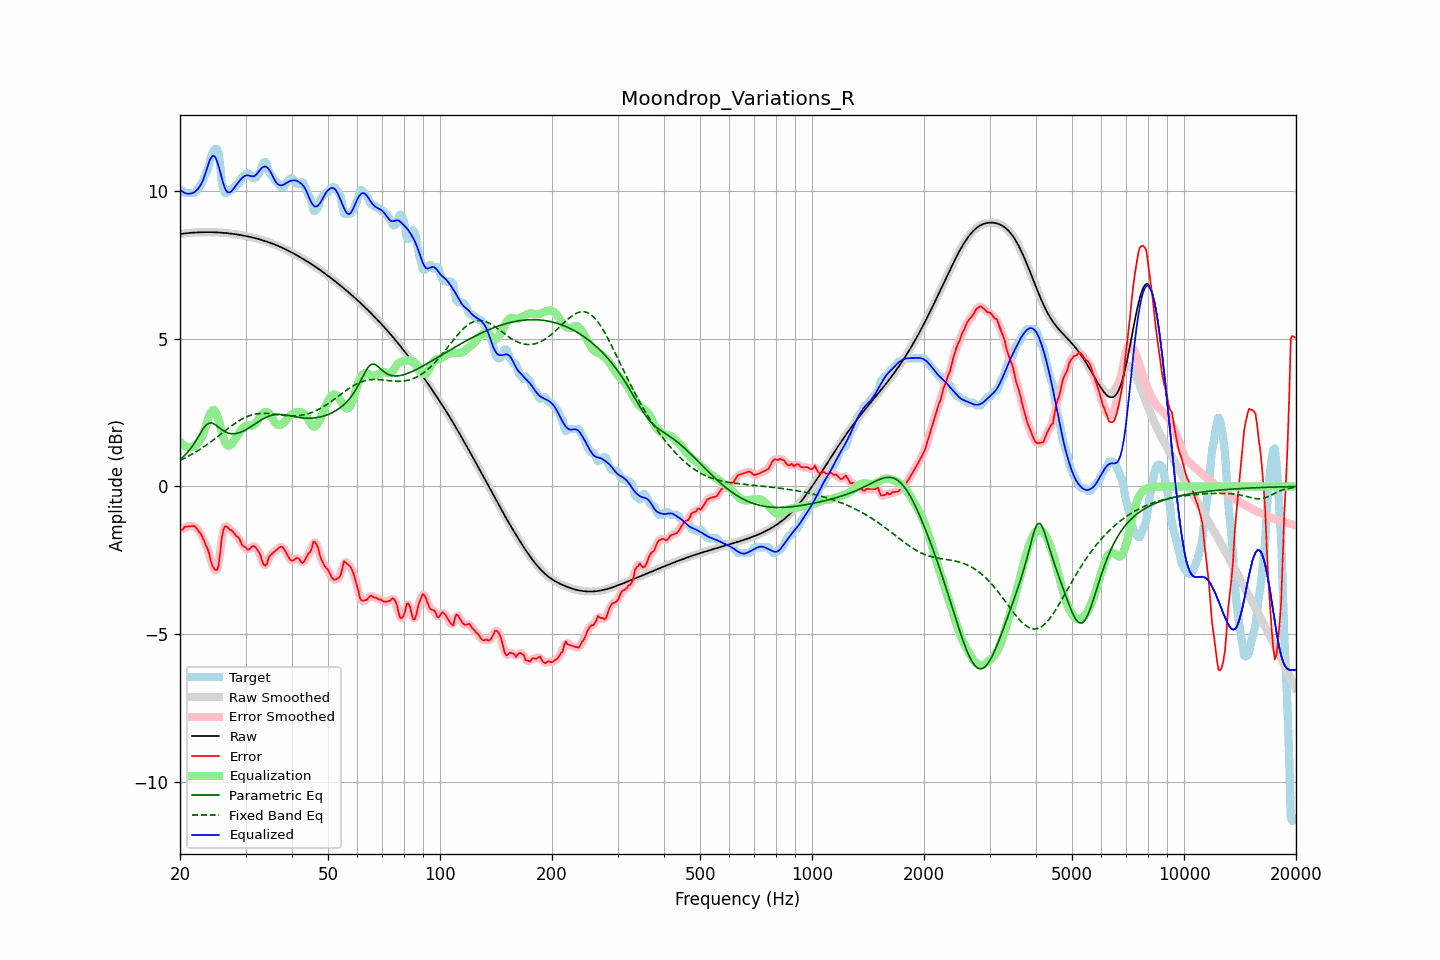

Source data for this figure (header and first rows):
frequency, raw, error, smoothed, error_smoothed, equalization, parametric_eq, fixed_band_eq, equalized_raw, equalized_smoothed, target
20.00, 8.55, -1.46, 8.55, -1.48, 1.52, 0.92, 0.89, 10.06, 10.06, 10.01
20.20, 8.56, -1.48, 8.56, -1.45, 1.46, 0.96, 0.91, 10.01, 10.01, 10.04
20.40, 8.57, -1.44, 8.57, -1.42, 1.41, 1.01, 0.94, 9.97, 9.97, 10.01
20.61, 8.57, -1.37, 8.57, -1.39, 1.37, 1.06, 0.96, 9.95, 9.95, 9.94
20.81, 8.58, -1.36, 8.58, -1.36, 1.35, 1.11, 0.99, 9.93, 9.93, 9.94
21.02, 8.59, -1.36, 8.59, -1.35, 1.33, 1.18, 1.02, 9.92, 9.92, 9.94
21.23, 8.59, -1.35, 8.59, -1.35, 1.33, 1.24, 1.05, 9.92, 9.92, 9.94
21.44, 8.60, -1.35, 8.60, -1.34, 1.34, 1.32, 1.08, 9.93, 9.93, 9.94
21.66, 8.60, -1.34, 8.60, -1.34, 1.35, 1.39, 1.11, 9.95, 9.95, 9.94
21.87, 8.60, -1.34, 8.60, -1.36, 1.37, 1.47, 1.14, 9.98, 9.98, 9.94
22.09, 8.61, -1.40, 8.61, -1.40, 1.41, 1.56, 1.17, 10.02, 10.02, 10.01
22.31, 8.61, -1.47, 8.61, -1.46, 1.46, 1.65, 1.21, 10.07, 10.07, 10.08
22.54, 8.61, -1.54, 8.61, -1.54, 1.53, 1.74, 1.24, 10.14, 10.14, 10.15
22.76, 8.61, -1.61, 8.61, -1.62, 1.62, 1.83, 1.28, 10.23, 10.23, 10.23
22.99, 8.62, -1.72, 8.62, -1.73, 1.73, 1.92, 1.31, 10.34, 10.34, 10.34
23.22, 8.62, -1.84, 8.62, -1.84, 1.86, 1.99, 1.35, 10.48, 10.48, 10.45
23.45, 8.62, -1.99, 8.62, -1.96, 2.03, 2.07, 1.39, 10.64, 10.64, 10.61
23.69, 8.62, -2.09, 8.62, -2.11, 2.20, 2.11, 1.43, 10.82, 10.82, 10.70
23.92, 8.62, -2.25, 8.62, -2.28, 2.36, 2.15, 1.47, 10.98, 10.98, 10.87
24.16, 8.62, -2.49, 8.62, -2.47, 2.49, 2.15, 1.51, 11.11, 11.11, 11.10
24.40, 8.62, -2.66, 8.62, -2.65, 2.57, 2.15, 1.55, 11.19, 11.19, 11.28
24.65, 8.61, -2.76, 8.61, -2.78, 2.59, 2.12, 1.59, 11.21, 11.21, 11.38
24.89, 8.61, -2.83, 8.61, -2.85, 2.54, 2.10, 1.63, 11.15, 11.15, 11.44
25.14, 8.61, -2.83, 8.61, -2.81, 2.42, 2.05, 1.67, 11.03, 11.03, 11.44
25.39, 8.61, -2.68, 8.61, -2.59, 2.25, 2.01, 1.71, 10.86, 10.86, 11.28
25.65, 8.60, -2.24, 8.60, -2.22, 2.05, 1.97, 1.76, 10.66, 10.66, 10.84
25.91, 8.60, -1.73, 8.60, -1.81, 1.85, 1.92, 1.80, 10.45, 10.45, 10.33
26.16, 8.59, -1.46, 8.59, -1.49, 1.66, 1.89, 1.84, 10.25, 10.25, 10.06
26.43, 8.59, -1.35, 8.59, -1.35, 1.51, 1.85, 1.88, 10.10, 10.10, 9.94
26.69, 8.58, -1.36, 8.58, -1.35, 1.42, 1.83, 1.93, 10.00, 10.00, 9.94
26.96, 8.58, -1.40, 8.58, -1.39, 1.39, 1.81, 1.97, 9.96, 9.96, 9.98
27.23, 8.57, -1.47, 8.57, -1.44, 1.39, 1.80, 2.01, 9.97, 9.97, 10.04
27.50, 8.57, -1.48, 8.57, -1.49, 1.44, 1.79, 2.05, 10.00, 10.00, 10.04
27.77, 8.56, -1.54, 8.56, -1.55, 1.51, 1.79, 2.09, 10.06, 10.06, 10.10
28.05, 8.55, -1.60, 8.55, -1.60, 1.59, 1.79, 2.13, 10.14, 10.14, 10.15
28.33, 8.54, -1.68, 8.54, -1.66, 1.67, 1.80, 2.16, 10.22, 10.22, 10.22
28.62, 8.53, -1.71, 8.53, -1.72, 1.75, 1.81, 2.20, 10.28, 10.28, 10.24
28.90, 8.53, -1.77, 8.53, -1.81, 1.83, 1.83, 2.23, 10.35, 10.35, 10.29
29.19, 8.52, -1.92, 8.52, -1.90, 1.90, 1.84, 2.27, 10.42, 10.42, 10.44
29.48, 8.51, -2.01, 8.51, -1.98, 1.97, 1.87, 2.30, 10.48, 10.48, 10.51
29.78, 8.50, -2.05, 8.50, -2.06, 2.02, 1.89, 2.32, 10.51, 10.52, 10.54
30.08, 8.49, -2.07, 8.49, -2.10, 2.05, 1.92, 2.35, 10.54, 10.54, 10.56
30.38, 8.47, -2.14, 8.47, -2.12, 2.07, 1.95, 2.37, 10.54, 10.54, 10.62
30.68, 8.46, -2.13, 8.46, -2.11, 2.07, 1.99, 2.39, 10.53, 10.53, 10.60
30.99, 8.45, -2.07, 8.45, -2.08, 2.07, 2.02, 2.41, 10.52, 10.52, 10.52
31.30, 8.44, -2.02, 8.44, -2.04, 2.07, 2.06, 2.43, 10.51, 10.51, 10.46
31.61, 8.42, -2.02, 8.42, -2.03, 2.09, 2.09, 2.44, 10.51, 10.51, 10.44
31.93, 8.41, -2.06, 8.41, -2.06, 2.13, 2.13, 2.45, 10.54, 10.54, 10.47
32.24, 8.40, -2.13, 8.40, -2.12, 2.21, 2.17, 2.46, 10.60, 10.60, 10.53
32.57, 8.38, -2.21, 8.38, -2.22, 2.29, 2.20, 2.47, 10.67, 10.67, 10.60
32.89, 8.37, -2.32, 8.37, -2.35, 2.37, 2.24, 2.48, 10.74, 10.74, 10.69
33.22, 8.35, -2.50, 8.35, -2.50, 2.45, 2.27, 2.48, 10.80, 10.80, 10.85
33.55, 8.33, -2.65, 8.33, -2.63, 2.50, 2.30, 2.48, 10.83, 10.83, 10.98
33.89, 8.32, -2.69, 8.32, -2.67, 2.53, 2.33, 2.48, 10.84, 10.84, 11.00
34.23, 8.30, -2.63, 8.30, -2.60, 2.52, 2.35, 2.48, 10.82, 10.82, 10.92
34.57, 8.28, -2.44, 8.28, -2.48, 2.49, 2.38, 2.47, 10.77, 10.77, 10.72
34.92, 8.26, -2.34, 8.26, -2.36, 2.43, 2.40, 2.47, 10.69, 10.69, 10.60
35.27, 8.24, -2.29, 8.24, -2.28, 2.35, 2.41, 2.46, 10.59, 10.59, 10.53
35.62, 8.22, -2.24, 8.22, -2.23, 2.26, 2.42, 2.45, 10.48, 10.48, 10.46
35.97, 8.20, -2.19, 8.20, -2.19, 2.18, 2.43, 2.45, 10.37, 10.37, 10.39
... 635 more rows
